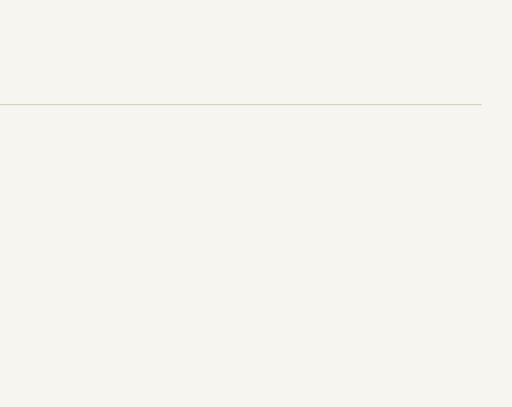
t = 0.00 s
t = 0.35 s: frame unchanged from t = 0.00 s, image omitted
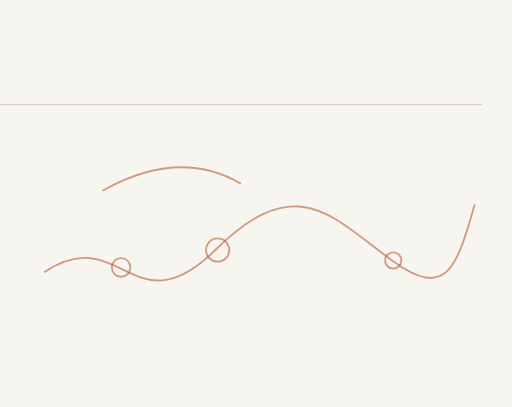
t = 1.03 s
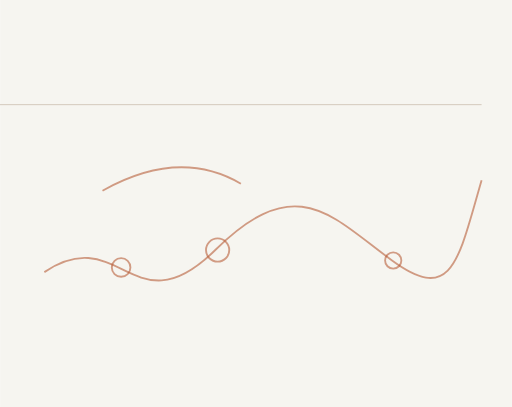
t = 1.70 s
t = 2.38 s: frame unchanged from t = 1.70 s, image omitted
t = 3.05 s: frame unchanged from t = 1.70 s, image omitted

The animated SVG that drew these frames (rendered in a browser with its animation timeline set to each time). Animation: 1 CSS @keyframes rule; one cycle of 3.05 s.

<svg xmlns="http://www.w3.org/2000/svg" width="440" height="350" viewBox="0 0 440 350"><title>Narrative and meaning — motion</title><style>@keyframes ink{from{stroke-dashoffset:1200}to{stroke-dashoffset:0}}.draw{stroke-dasharray:1200;animation:ink 2.7s ease-out .35s both}@media(prefers-reduced-motion:reduce){.draw{animation:none!important;stroke-dashoffset:0!important}}</style><rect width="440" height="350" fill="#F6F5F0"/><g transform="translate(-440 0)"><text x="26" y="65" font-family="Manrope,Arial,sans-serif" font-size="31" font-weight="500" fill="#29231D">Narrative and meaning</text><path d="M26 90 H854" stroke="#D4CABD" stroke-width=".85"/></g><g class="draw" fill="none" stroke="#B65A34" stroke-opacity=".58" stroke-width="1.6" stroke-linejoin="round"><path d="M38 234 C103 190 115 284 185 215 S285 186 337 224 S394 224 414 155"/><path d="M88 164 Q154 127 207 158"/><circle cx="104" cy="230" r="8"/><circle cx="187" cy="215" r="10"/><circle cx="338" cy="224" r="7"/></g></svg>
